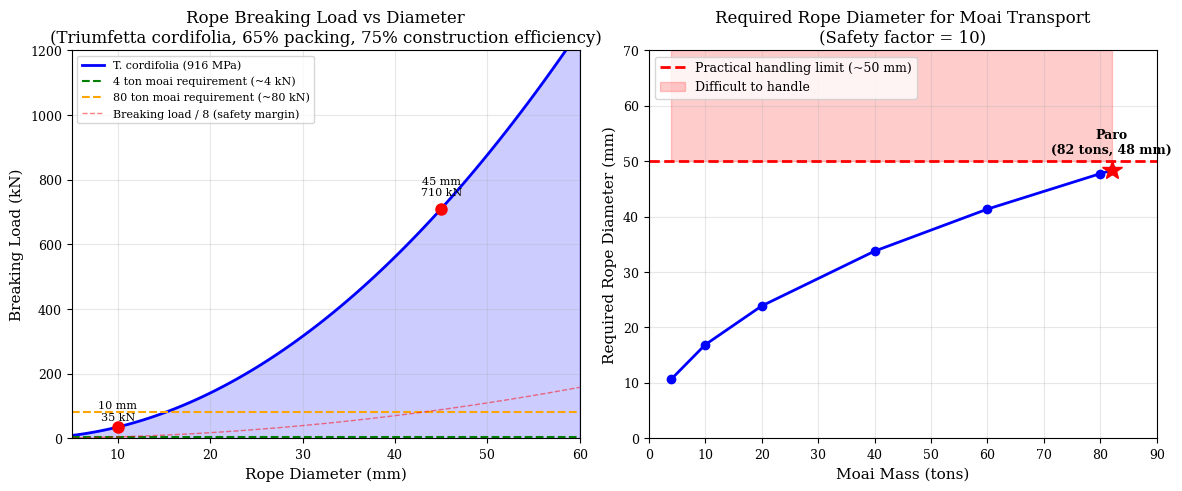

Write Python code to recreate this figure.
"""
Figure 9: Tensile Strength Scaling and Required Rope Diameters for Moai Transport

This script generates a two-panel figure showing:
- Left: Breaking load vs rope diameter
- Right: Required rope diameter vs moai mass
"""

import matplotlib.pyplot as plt
import numpy as np

# Set publication-quality parameters
plt.rcParams['font.family'] = 'serif'
plt.rcParams['font.size'] = 10
plt.rcParams['axes.labelsize'] = 11
plt.rcParams['axes.titlesize'] = 12
plt.rcParams['xtick.labelsize'] = 9
plt.rcParams['ytick.labelsize'] = 9
plt.rcParams['legend.fontsize'] = 9
plt.rcParams['figure.dpi'] = 600

# Create figure with two subplots
fig, (ax_left, ax_right) = plt.subplots(1, 2, figsize=(12, 5))

# ============================================================================
# LEFT PANEL: Breaking Load vs Diameter
# ============================================================================

# Parameters
diameters = np.linspace(5, 60, 100)  # mm
tensile_strength = 916  # MPa for T. cordifolia
packing_efficiency = 0.65  # fiber packing efficiency (65%)
construction_efficiency = 0.75  # rope construction efficiency (75%)

# Calculate cross-sectional area
area = np.pi * (diameters/2)**2  # mm^2
effective_area = area * packing_efficiency  # account for fiber packing

# Calculate breaking load
# Breaking Load (N) = Tensile Strength (MPa) × Effective Area (mm²) × Construction Efficiency
breaking_load = tensile_strength * effective_area * construction_efficiency / 1000  # Convert to kN

# Plot main curve
ax_left.plot(diameters, breaking_load, 'b-', linewidth=2, 
             label='T. cordifolia (916 MPa)')
ax_left.fill_between(diameters, 0, breaking_load, alpha=0.2, color='blue')

# Add reference lines for moai requirements
ax_left.axhline(y=4, color='green', linestyle='--', linewidth=1.5, 
                label='4 ton moai requirement (~4 kN)')
ax_left.axhline(y=80, color='orange', linestyle='--', linewidth=1.5, 
                label='80 ton moai requirement (~80 kN)')

# Add safety factor line
safety_factor_8 = breaking_load / 8
ax_left.plot(diameters, safety_factor_8, 'r--', linewidth=1, alpha=0.5, 
             label='Breaking load / 8 (safety margin)')

# Mark specific points
diameter_10mm = 10
idx_10 = np.argmin(np.abs(diameters - diameter_10mm))
ax_left.plot(diameter_10mm, breaking_load[idx_10], 'ro', markersize=8)
ax_left.text(diameter_10mm, breaking_load[idx_10] + 20, f'10 mm\n{breaking_load[idx_10]:.0f} kN',
             ha='center', fontsize=8)

diameter_45mm = 45
idx_45 = np.argmin(np.abs(diameters - diameter_45mm))
ax_left.plot(diameter_45mm, breaking_load[idx_45], 'ro', markersize=8)
ax_left.text(diameter_45mm, breaking_load[idx_45] + 40, f'45 mm\n{breaking_load[idx_45]:.0f} kN',
             ha='center', fontsize=8)

# Labels and formatting
ax_left.set_xlabel('Rope Diameter (mm)')
ax_left.set_ylabel('Breaking Load (kN)')
ax_left.set_title('Rope Breaking Load vs Diameter\n(Triumfetta cordifolia, 65% packing, 75% construction efficiency)')
ax_left.grid(True, alpha=0.3)
ax_left.legend(loc='upper left', fontsize=8)
ax_left.set_xlim(5, 60)
ax_left.set_ylim(0, 1200)

# ============================================================================
# RIGHT PANEL: Required Rope Diameter vs Moai Mass
# ============================================================================

# Moai masses to analyze
moai_masses = np.array([4, 10, 20, 40, 60, 80, 82])  # tons

# Assume working load = 1 kN per ton (simplified estimate)
force_per_rope = moai_masses * 1000  # N

# Safety factor
safety_factor = 10

# Required breaking load
required_breaking_load = force_per_rope * safety_factor / 1000  # kN

# Calculate required diameter from breaking load
# Rearranging: Breaking Load = Tensile Strength × π × (d/2)² × Packing Efficiency × Construction Efficiency
# d = 2 × sqrt(Breaking Load / (Tensile Strength × π × Packing Efficiency × Construction Efficiency))
required_diameter = 2 * np.sqrt(required_breaking_load * 1000 /
                                (tensile_strength * packing_efficiency * construction_efficiency * np.pi))

# Plot required diameter vs mass
ax_right.plot(moai_masses, required_diameter, 'b-o', linewidth=2, markersize=6)

# Add handling limit lines
ax_right.axhline(y=50, color='r', linestyle='--', linewidth=2, 
                 label='Practical handling limit (~50 mm)')
ax_right.fill_between(moai_masses, 50, 70, alpha=0.2, color='red', 
                       label='Difficult to handle')

# Mark Paro
paro_mass = 82
paro_idx = np.argmin(np.abs(moai_masses - paro_mass))
ax_right.plot(paro_mass, required_diameter[paro_idx], 'r*', markersize=15)
ax_right.text(paro_mass, required_diameter[paro_idx] + 3, f'Paro\n(82 tons, {required_diameter[paro_idx]:.0f} mm)',
              ha='center', fontsize=9, weight='bold')

# Labels and formatting
ax_right.set_xlabel('Moai Mass (tons)')
ax_right.set_ylabel('Required Rope Diameter (mm)')
ax_right.set_title('Required Rope Diameter for Moai Transport\n(Safety factor = 10)')
ax_right.grid(True, alpha=0.3)
ax_right.legend(loc='upper left')
ax_right.set_xlim(0, 90)
ax_right.set_ylim(0, 70)

# Save figure
plt.tight_layout()
import os
os.makedirs('figures', exist_ok=True)
plt.savefig('figures/figure9_tensile_strength_scaling.png', dpi=600, bbox_inches='tight')
plt.savefig('figures/figure9_tensile_strength_scaling.pdf', dpi=600, bbox_inches='tight')
print("Figure 9 saved: figures/figure9_tensile_strength_scaling.png and .pdf")
plt.show()
